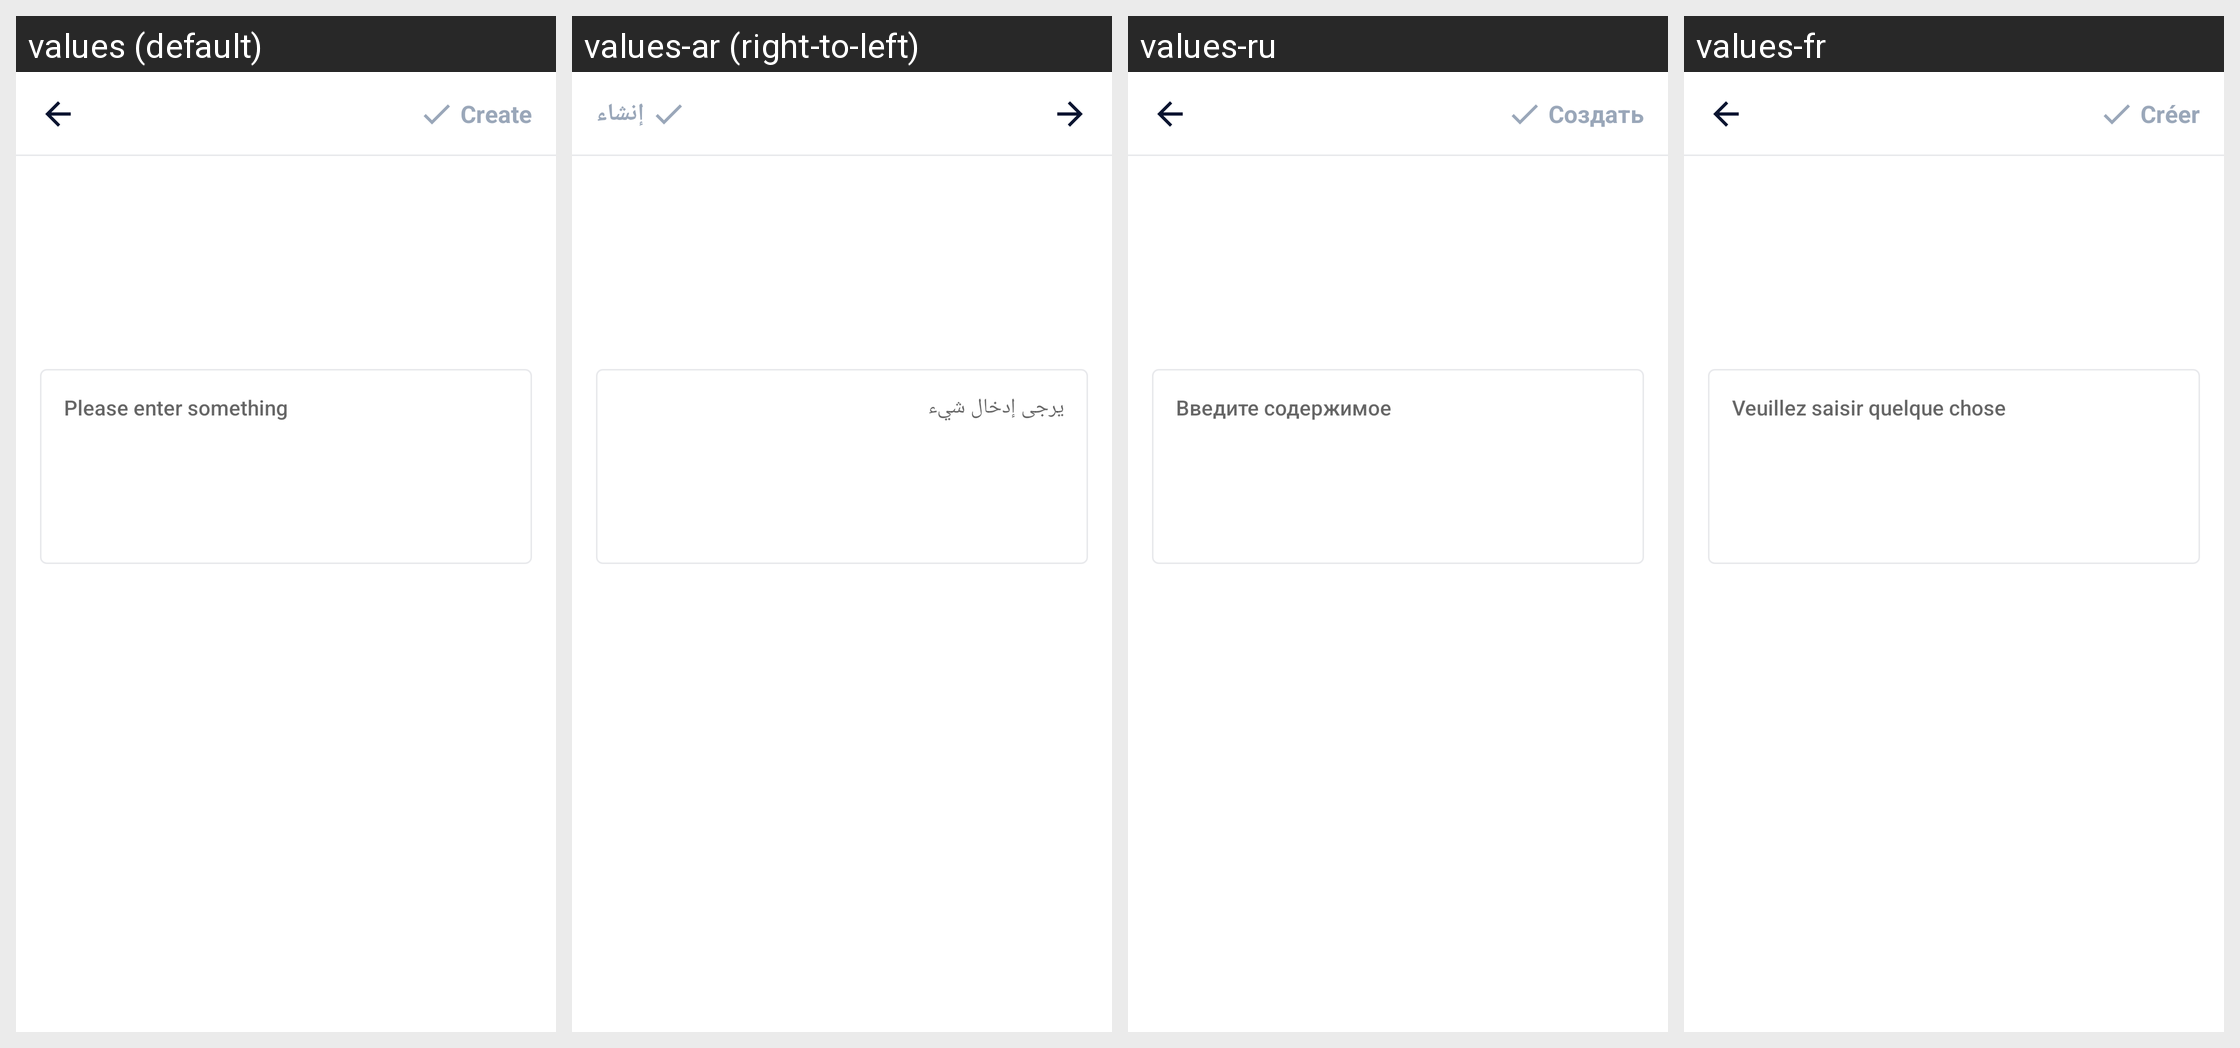

Translations of the strings shown on this Android screen, per locale in the grid:
Android screen res/layout/activity_create_clipboard.xml rendered under 4 locales, left to right: values (default), values-ar (right-to-left), values-ru, values-fr. Device: Nexus 5 (rendered at 1080×1920; each locale shown at half size, 540×960, under a caption strip naming it); theme AppTheme.
Other locales in the repository, not shown: values-bn, values-bn-rIN, values-de, values-en, values-es, values-fa, values-hi, values-in, values-in-rID, values-it, values-ja, values-ko, values-ms, values-nl, values-pl, values-pt, values-sv, values-th, values-th-rTH, values-tr, values-uk, values-vi, values-zh, values-zh-rCN, values-zh-rTW.
Strings drawn on this screen, with the default value and each locale's value (text and hints the layout hard-codes, and strings that could not be matched under every locale, appear in the picture but are not listed):

et_input_hint
  values: Please enter something
  values-ar: يرجى إدخال شيء
  values-ru: Введите содержимое
  values-fr: Veuillez saisir quelque chose

main_tab_create
  values: Create
  values-ar: إنشاء
  values-ru: Создать
  values-fr: Créer
